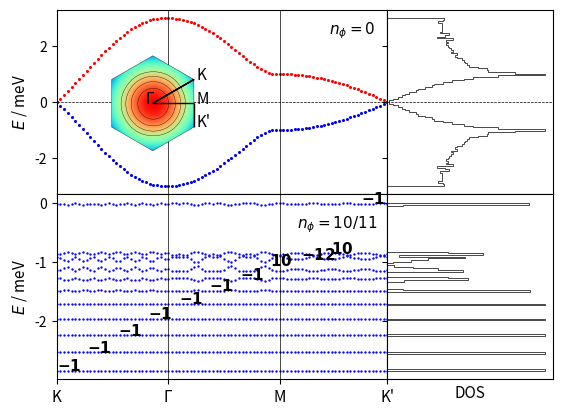

Reproduce this figure in Python. (Note: this script raises an exception after producing the figure.)
# coding=utf-8
import numpy as np
import matplotlib.pyplot as plt
import sys
from itertools import product
import matplotlib.gridspec as gridspec
from matplotlib.patches import Polygon
import matplotlib.patches as patches

# lattice vectors (normalized)

a1 = (1/2) * np.array([np.sqrt(3), 1])
a2 = (1/2) * np.array([np.sqrt(3), -1])
avec = np.vstack((a1, a2))

# reciprocal lattice vectors

b1 = (2.*np.pi) * np.array([1/np.sqrt(3), 1])
b2 = (2.*np.pi) * np.array([1/np.sqrt(3), -1])
bvec = np.vstack((b1, b2))

# high symmetry points

K1 = np.array([2/3, 1/3])
K2 = np.array([1/3, 2/3])
GA = np.array([0., 0.])
MM = np.array([0.5, 0.5])


def min_hamiltonian(k, num_bands_1):

    t1, t2, t2dash = 1, 0, 0
    # t1, t2, t2dash = 2, 0.05, 0.2

    delta = np.zeros((3, 2))
    delta[0, :] = (1 / 3) * avec[0, :] + (1 / 3) * avec[1, :]
    delta[1, :] = (-2 / 3) * avec[0, :] + (1 / 3) * avec[1, :]
    delta[2, :] = (1 / 3) * avec[0, :] + (-2 / 3) * avec[1, :]

    fifthNN = np.zeros((6, 2))
    fifthNN[0, :] = -avec[0, :] - avec[1, :]
    fifthNN[1, :] = -avec[0, :] + 2*avec[1, :]
    fifthNN[2, :] = 2*avec[0, :] - avec[1, :]
    fifthNN[3, :] = avec[0, :] + avec[1, :]
    fifthNN[4, :] = -2*avec[0, :] + avec[1, :]
    fifthNN[5, :] = avec[0, :] - 2*avec[1, :]

    Hamiltonian = np.zeros((num_bands_1, num_bands_1), dtype=np.complex128)

    f = 0
    for i in range(3):
        f += t1 * np.exp(1j * k.dot(delta[i, :]))
    f2 = 0
    for i in [0, 1, 2]:  # range(3)
        f2 += (t2 - 1j * t2dash/2) * np.exp(1j * k.dot(fifthNN[i, :]))
    xi = 0
    for i in [0, 1, 2]:  # range(3)
        xi += (t2dash/2) * np.exp(1j * k.dot(fifthNN[i, :]))

    # spin up block

    Hamiltonian[0][0] = f2 + np.conj(f2)
    Hamiltonian[0][1] = f
    Hamiltonian[1][0] = np.conj(f)
    Hamiltonian[1][1] = f2 + np.conj(f2)

    Hamiltonian[0][2] = xi  #- np.conj(xi)
    Hamiltonian[1][3] = xi  #- np.conj(xi)

    Hamiltonian[2][0] = -np.conj(xi)  # np.conj(Hamiltonian[0][2])
    Hamiltonian[3][1] = -np.conj(xi)  # np.conj(Hamiltonian[1][3])

    Hamiltonian[2][2] = Hamiltonian[0][0]
    Hamiltonian[2][3] = Hamiltonian[0][1]
    Hamiltonian[3][2] = Hamiltonian[1][0]
    Hamiltonian[3][3] = Hamiltonian[1][1]

    # spin down block (the minimal model is spin degenerate)

    Hamiltonian[4][4] = Hamiltonian[0][0]
    Hamiltonian[4][5] = Hamiltonian[0][1]
    Hamiltonian[5][4] = Hamiltonian[1][0]
    Hamiltonian[5][5] = Hamiltonian[1][1]

    Hamiltonian[4][6] = Hamiltonian[0][2]
    Hamiltonian[5][7] = Hamiltonian[1][3]

    Hamiltonian[6][4] = Hamiltonian[2][0]
    Hamiltonian[7][5] = Hamiltonian[3][1]

    Hamiltonian[6][6] = Hamiltonian[2][2]
    Hamiltonian[6][7] = Hamiltonian[2][3]
    Hamiltonian[7][6] = Hamiltonian[3][2]
    Hamiltonian[7][7] = Hamiltonian[3][3]

    return Hamiltonian


def hamiltonian(k, num_bands_1):

    t1, t2, t2dash = 1, 0, 0
    # t1, t2, t2dash = 2, 0.05, 0.2

    delta = np.zeros((3, 2))
    delta[0, :] = (1 / 3) * avec[0, :] + (1 / 3) * avec[1, :]
    delta[1, :] = (-2 / 3) * avec[0, :] + (1 / 3) * avec[1, :]
    delta[2, :] = (1 / 3) * avec[0, :] + (-2 / 3) * avec[1, :]

    secondNN = np.zeros((6, 2))
    # positive direction for A sites / negative direction for B sites
    secondNN[0, :] = avec[0, :]
    secondNN[1, :] = -avec[0, :] + avec[1, :]
    secondNN[2, :] = -avec[1, :]
    # negative direction for A sites / positive direction for B sites
    secondNN[3, :] = avec[1, :]
    secondNN[4, :] = -avec[0, :]
    secondNN[5, :] = avec[0, :] - avec[1, :]

    fifthNN = np.zeros((6, 2))
    fifthNN[0, :] = -avec[0, :] - avec[1, :]
    fifthNN[1, :] = -avec[0, :] + 2*avec[1, :]
    fifthNN[2, :] = 2*avec[0, :] - avec[1, :]
    fifthNN[3, :] = avec[0, :] + avec[1, :]
    fifthNN[4, :] = -2*avec[0, :] + avec[1, :]
    fifthNN[5, :] = avec[0, :] - 2*avec[1, :]

    Hamiltonian = np.zeros((num_bands_1, num_bands_1), dtype=np.complex128)

    f = 0
    for i in range(3):
        f += t1 * np.exp(1j * k.dot(delta[i, :]))
    f2 = 0
    for i in range(0, 3):
        f2 += t2 * np.exp(1j * k.dot(fifthNN[i, :]))
    xi = 0
    for i in range(3):
        xi += t2dash * np.exp(1j * k.dot(fifthNN[i, :]))

    # spin up block

    Hamiltonian[0][0] = f2 + np.conj(f2)
    Hamiltonian[0][1] = f
    Hamiltonian[1][0] = np.conj(f)
    Hamiltonian[1][1] = np.conj(f2) + f2

    Hamiltonian[0][2] = xi - np.conj(xi)
    Hamiltonian[1][3] = xi - np.conj(xi)

    Hamiltonian[2][0] = np.conj(Hamiltonian[0][2])
    Hamiltonian[3][1] = np.conj(Hamiltonian[1][3])

    Hamiltonian[2][2] = Hamiltonian[0][0]
    Hamiltonian[2][3] = Hamiltonian[0][1]
    Hamiltonian[3][2] = Hamiltonian[1][0]
    Hamiltonian[3][3] = Hamiltonian[1][1]

    # spin down block (the minimal model is spin degenerate)

    Hamiltonian[4][4] = Hamiltonian[0][0]
    Hamiltonian[4][5] = Hamiltonian[0][1]
    Hamiltonian[5][4] = Hamiltonian[1][0]
    Hamiltonian[5][5] = Hamiltonian[1][1]

    Hamiltonian[4][6] = Hamiltonian[0][2]
    Hamiltonian[5][7] = Hamiltonian[1][3]

    Hamiltonian[6][4] = Hamiltonian[2][0]
    Hamiltonian[7][5] = Hamiltonian[3][1]

    Hamiltonian[6][6] = Hamiltonian[2][2]
    Hamiltonian[6][7] = Hamiltonian[2][3]
    Hamiltonian[7][6] = Hamiltonian[3][2]
    Hamiltonian[7][7] = Hamiltonian[3][3]

    return Hamiltonian


def hamiltonian2(k, M, p, q):

    t1, t2, t2dash = 1, 0, 0
    # t1, t2, t2dash = 2, 0.05, 0.2
    a = 1
    c = np.sqrt(3) * a / 6  # ... / 6
    eta = 1 * k[0] * M * a / 2  # 3 * ...
    alpha = float(p / q)

    matrix = np.zeros(shape=(M, M), dtype=np.complex128)

    def A(phi, m):
        return t2 * (2 * np.cos(4 * np.pi * phi * m + 12 * k[1] * c)
                     + 2 * np.cos(2 * np.pi * phi * (m - 3 / 2) + 6 * k[1] * c)
                     + 2 * np.cos(2 * np.pi * phi * (m + 3 / 2) + 6 * k[1] * c) + 3) \
               + t2dash * (-2 * np.cos(4 * np.pi * phi * m + 12 * k[1] * c)
                           - 2 * np.cos(2 * np.pi * phi * (m - 3 / 2) + 6 * k[1] * c)
                           - 2 * np.cos(2 * np.pi * phi * (m + 3 / 2) + 6 * k[1] * c) - 9)

    def B(phi, m):
        return t1 * (2 * np.exp(1j * np.pi * phi / 3) * np.cos(np.pi * phi * (m + 1 / 2) + 3 * k[1] * c))

    def C(phi):
        return t1 * np.exp(1j * np.pi * phi / 3)

    def D(phi, m):
        return t2 * (2 * np.cos(np.pi * phi * (m - 5 / 2) + 3 * k[1] * c)
                     + 2 * np.cos(np.pi * phi * (m + 7 / 2) + 3 * k[1] * c)
                     + 2 * np.cos(3 * np.pi * phi * (m - 1 / 2) + 9 * k[1] * c)
                     + 2 * np.cos(3 * np.pi * phi * (m + 3 / 2) + 9 * k[1] * c)) \
               + t2dash * (-2 * np.cos(np.pi * phi * (m - 5 / 2) + 3 * k[1] * c)
                           - 2 * np.cos(np.pi * phi * (m + 7 / 2) + 3 * k[1] * c)
                           - 2 * np.cos(3 * np.pi * phi * (m - 1 / 2) + 9 * k[1] * c)
                           - 2 * np.cos(3 * np.pi * phi * (m + 3 / 2) + 9 * k[1] * c))

    def G(phi, m):
        return t2 * (2 * np.cos(2 * np.pi * phi * (m + 1) + 6 * k[1] * c)
                     + 2 * np.cos(3 * np.pi * phi)) \
               + t2dash * (-2 * np.cos(2 * np.pi * phi * (m + 1) + 6 * k[1] * c)
                           - 2 * np.cos(3 * np.pi * phi))

    for i in range(M):
        matrix[i, i] = A(alpha, i + 1)
    for i in range(M - 1):
        matrix[i, i + 1] = B(alpha, i + 1)
        matrix[i + 1, i] = np.conj(B(alpha, i + 1))
    for i in range(M - 2):
        matrix[i, i + 2] = np.conj(C(alpha))
        matrix[i + 2, i] = C(alpha)
    for i in range(M - 3):
        matrix[i, i + 3] = D(alpha, i + 2)
        matrix[i + 3, i] = D(alpha, i + 2)
    for i in range(M - 6):
        matrix[i, i + 6] = G(alpha, i + 3)
        matrix[i + 6, i] = G(alpha, i + 3)

    # top-right
    matrix[0][M - 1] = np.conj(B(alpha, M)) * np.exp(-1j * eta)

    matrix[0][M - 2] = C(alpha) * np.exp(-1j * eta)
    matrix[1][M - 1] = C(alpha) * np.exp(-1j * eta)

    matrix[0][M - 3] = D(alpha, M - 1) * np.exp(-1j * eta)
    matrix[1][M - 2] = D(alpha, M) * np.exp(-1j * eta)
    matrix[2][M - 1] = D(alpha, 1) * np.exp(-1j * eta)

    matrix[0][M - 6] = G(alpha, M - 3) * np.exp(-1j * eta)
    matrix[1][M - 5] = G(alpha, M - 2) * np.exp(-1j * eta)
    matrix[2][M - 4] = G(alpha, M - 1) * np.exp(-1j * eta)
    matrix[3][M - 3] = G(alpha, M) * np.exp(-1j * eta)
    matrix[4][M - 2] = G(alpha, 1) * np.exp(-1j * eta)
    matrix[5][M - 1] = G(alpha, 2) * np.exp(-1j * eta)

    # bottom-left
    matrix[M - 1][0] = B(alpha, M) * np.exp(1j * eta)

    matrix[M - 2][0] = np.conj(C(alpha)) * np.exp(1j * eta)
    matrix[M - 1][1] = np.conj(C(alpha)) * np.exp(1j * eta)

    matrix[M - 3][0] = D(alpha, M - 1) * np.exp(1j * eta)
    matrix[M - 2][1] = D(alpha, M) * np.exp(1j * eta)
    matrix[M - 1][2] = D(alpha, 1) * np.exp(1j * eta)

    matrix[M - 6][0] = G(alpha, M - 3) * np.exp(1j * eta)
    matrix[M - 5][1] = G(alpha, M - 2) * np.exp(1j * eta)
    matrix[M - 4][2] = G(alpha, M - 1) * np.exp(1j * eta)
    matrix[M - 3][3] = G(alpha, M) * np.exp(1j * eta)
    matrix[M - 2][4] = G(alpha, 1) * np.exp(1j * eta)
    matrix[M - 1][5] = G(alpha, 2) * np.exp(1j * eta)

    return matrix


def berry_curv(ev, ev_alpha, ev_beta, ev_alpha_beta):

    bc = - np.imag(np.log(np.conj(ev).dot(ev_alpha) * np.conj(ev_alpha).dot(ev_alpha_beta)
                          * np.conj(ev_alpha_beta).dot(ev_beta) * np.conj(ev_beta).dot(ev)))

    return bc


if __name__ == '__main__':

    ####################
    # 1) Minimal model #
    ####################

    num_bands_1 = 8

    ####################################################################################################################

    count, nk = 0, 30

    eigval_bands_1 = np.zeros((num_bands_1, 3*nk))

    for i in range(nk):
        k = K1 - K1 * float(i) / float(nk - 1)
        k = np.matmul(k, bvec)
        eigvals = np.linalg.eigvals(hamiltonian(k, num_bands_1))
        idx = np.argsort(eigvals)
        for band in range(num_bands_1):
            eigval_bands_1[band, count] = np.real(eigvals[idx[band]])
        count += 1

    for i in range(nk):
        k = GA + (MM - GA) * float(i) / float(nk - 1)
        k = np.matmul(k, bvec)
        eigvals = np.linalg.eigvals(hamiltonian(k, num_bands_1))
        idx = np.argsort(eigvals)
        for band in range(num_bands_1):
            eigval_bands_1[band, count] = np.real(eigvals[idx[band]])
        count += 1

    for i in range(nk):
        k = MM + (K2 - MM) * float(i) / float(nk - 1)
        k = np.matmul(k, bvec)
        eigvals = np.linalg.eigvals(hamiltonian(k, num_bands_1))
        idx = np.argsort(eigvals)
        for band in range(num_bands_1):
            eigval_bands_1[band, count] = np.real(eigvals[idx[band]])
        count += 1

    ####################################################################################################################

    samples_x, samples_y = 101, 101
    max_idx_x, max_idx_y = samples_x - 1, samples_y - 1

    energy_matrix_1 = np.zeros((num_bands_1, samples_x, samples_y))
    u_matrix_1 = np.zeros((num_bands_1, num_bands_1, samples_x, samples_y), dtype=np.complex128)

    for idx_x in range(samples_x):
        frac_kx = idx_x / max_idx_x
        for idx_y in range(samples_y):
            frac_ky = idx_y/max_idx_y

            # # wavevector used for u (depends on boundary conditions)
            # if idx_x == max_idx_x and idx_y == max_idx_y:
            #     k_u = np.matmul(np.array([0, 0]), bvec)
            # elif idx_x == max_idx_x:
            #     k_u = np.matmul(np.array([0, frac_ky]), bvec)
            # elif idx_y == max_idx_y:
            #     k_u = np.matmul(np.array([frac_kx, 0]), bvec)
            # else:
            #     k_u = np.matmul(np.array([frac_kx, frac_ky]), bvec)

            k_u = np.matmul(np.array([frac_kx, frac_ky]), bvec)

            eigvals, eigvecs = np.linalg.eig(hamiltonian(k_u, num_bands_1))
            idx = np.argsort(eigvals)
            for band in range(num_bands_1):
                energy_matrix_1[band, idx_x, idx_y] = np.real(eigvals[idx[band]])
                u_matrix_1[:, band, idx_x, idx_y] = eigvecs[:, idx[band]]

    berry_flux_matrix_1 = np.zeros((num_bands_1, samples_x-1, samples_y-1))

    for band in range(num_bands_1):
        for idx_x in range(max_idx_x):
            for idx_y in range(max_idx_y):
                berry_flux_matrix_1[band, idx_x, idx_y] = berry_curv(u_matrix_1[:, band, idx_x, idx_y],
                                                                     u_matrix_1[:, band, idx_x + 1, idx_y],
                                                                     u_matrix_1[:, band, idx_x, idx_y + 1],
                                                                     u_matrix_1[:, band, idx_x + 1, idx_y + 1])

    chern_numbers_1 = np.zeros(num_bands_1)
    for band in range(num_bands_1):
        chern_numbers_1[band] = np.sum(berry_flux_matrix_1[band, :, :]) / (2 * np.pi)

    ########################################
    # 2) Minimal model with magnetic field #
    ########################################

    p, q = 10, 11

    if p % 2 == 0:
        M = q
    else:
        M = 2 * q

    # reciprocal lattice vectors
    b1_2 = (2. * np.pi / q) * np.array([1, -1 / np.sqrt(3)])
    b2_2 = (2. * np.pi) * np.array([0, 2 / np.sqrt(3)])
    bvec_2 = np.vstack((b1_2, b2_2))

    ####################################################################################################################

    count, nk = 0, 30

    eigval_bands_2 = np.zeros((M, 3 * nk))

    for i in range(nk):
        k = K1 - K1 * float(i) / float(nk - 1)
        k = np.matmul(k, bvec)
        eigvals = np.linalg.eigvals(hamiltonian2(k, M, p, q))
        idx = np.argsort(eigvals)
        for band in range(M):
            #eigval_bands_2[band, count] = np.real(+np.sqrt(3 + eigvals[idx[band]]))
            eigval_bands_2[(M-1) - band, count] = np.real(-np.sqrt(3 + eigvals[idx[band]]))
        count += 1

    for i in range(nk):
        k = GA + (MM - GA) * float(i) / float(nk - 1)
        k = np.matmul(k, bvec)
        eigvals = np.linalg.eigvals(hamiltonian2(k, M, p, q))
        idx = np.argsort(eigvals)
        for band in range(M):
            #eigval_bands_2[band, count] = np.real(+np.sqrt(3 + eigvals[idx[band]]))
            eigval_bands_2[(M-1) - band, count] = np.real(-np.sqrt(3 + eigvals[idx[band]]))
        count += 1

    for i in range(nk):
        k = MM + (K2 - MM) * float(i) / float(nk - 1)
        k = np.matmul(k, bvec)
        eigvals = np.linalg.eigvals(hamiltonian2(k, M, p, q))
        idx = np.argsort(eigvals)
        for band in range(M):
            #eigval_bands_2[band, count] = np.real(+np.sqrt(3 + eigvals[idx[band]]))
            eigval_bands_2[(M-1) - band, count] = np.real(-np.sqrt(3 + eigvals[idx[band]]))
        count += 1

    ####################################################################################################################

    samples_x, samples_y = 101, 101
    max_idx_x, max_idx_y = samples_x - 1, samples_y - 1

    energy_matrix_2 = np.zeros((M, samples_x, samples_y))
    u_matrix_2 = np.zeros((M, M, samples_x, samples_y), dtype=np.complex128)

    for idx_x in range(samples_x):
        frac_kx = idx_x / max_idx_x
        for idx_y in range(samples_y):
            frac_ky = idx_y / max_idx_y

            # # wavevector used for u (depends on boundary conditions)
            # if idx_x == max_idx_x and idx_y == max_idx_y:
            #     k_u = np.matmul(np.array([0, 0]), bvec)
            # elif idx_x == max_idx_x:
            #     k_u = np.matmul(np.array([0, frac_ky]), bvec)
            # elif idx_y == max_idx_y:
            #     k_u = np.matmul(np.array([frac_kx, 0]), bvec)
            # else:
            #     k_u = np.matmul(np.array([frac_kx, frac_ky]), bvec)

            k_u = np.matmul(np.array([frac_kx, frac_ky]), bvec_2)

            eigvals, eigvecs = np.linalg.eig(hamiltonian2(k_u, M, p, q))
            idx = np.argsort(eigvals)
            for band in range(M):
                energy_matrix_2[(M-1) - band, idx_x, idx_y] = np.real(-np.sqrt(3 + eigvals[idx[band]]))
                u_matrix_2[:, (M-1) - band, idx_x, idx_y] = eigvecs[:, idx[band]]

    berry_flux_matrix_2 = np.zeros((M, samples_x - 1, samples_y - 1))

    for band in range(M):
        for idx_x in range(max_idx_x):
            for idx_y in range(max_idx_y):
                berry_flux_matrix_2[band, idx_x, idx_y] = berry_curv(u_matrix_2[:, band, idx_x, idx_y],
                                                                     u_matrix_2[:, band, idx_x + 1, idx_y],
                                                                     u_matrix_2[:, band, idx_x, idx_y + 1],
                                                                     u_matrix_2[:, band, idx_x + 1, idx_y + 1])

    chern_numbers_2 = np.zeros(M)
    for band in range(M):
        chern_numbers_2[band] = np.sum(berry_flux_matrix_2[band, :, :]) / (2 * np.pi)
        print("Chern number ( band", band, ") = ", chern_numbers_2[band])

    ##############
    # Final Plot #
    ##############

    fig = plt.figure()  # figsize=(6, 4)

    gs = gridspec.GridSpec(2, 2, width_ratios=[2, 1], height_ratios=[1, 1])

    ax0 = plt.subplot(gs[0])
    ax4 = plt.subplot(gs[0])

    # color index
    # colors = plt.cm.RdBu_r(np.linspace(0, 1, 2))
    cidx = ['b', 'b', 'b', 'b', 'r', 'r', 'r', 'r']

    for nb in range(num_bands_1):
        plt.scatter(np.linspace(0, 89, 90), eigval_bands_1[nb, :], c=cidx[nb], s=0.5)
    ax0.set_ylabel('$E$ / meV', fontsize=11)
    ax0.axvline(30, color='k', linewidth=0.5)
    ax0.axvline(60, color='k', linewidth=0.5)
    ax0.axhline(0, color='k', linewidth=0.5, ls='--')
    plt.xlim((0, 89))
    plt.setp(ax0.get_xticklabels(), visible=False)
    # ax0.text(10, 0.1, '(a) $B_z=0$')
    ax0.tick_params(axis='both', which='major', labelsize=10)

    ##################################################

    left, bottom, width, height = [0.175, 0.585, 0.2, 0.2]
    ax4 = fig.add_axes([left, bottom, width, height])

    # hexagon = Polygon(((-1, 0), (-0.5, np.sqrt(3) / 2), (0.5, np.sqrt(3) / 2), (1, 0), (0.5, -np.sqrt(3) / 2),
    #                    (-0.5, -np.sqrt(3) / 2)), fc=(1, 1, 0.8, 1), ec="g", ls="-", lw=0.5)
    #
    # ax4.add_artist(hexagon)
    #
    # ax4.set_xlim([-1, 1])
    # ax4.set_ylim([-1, 1])
    #
    # ax4.arrow(0.5, np.sqrt(3) / 2, -0.5, -np.sqrt(3) / 2, color='k', head_width=0.05, length_includes_head=True, lw=1)
    # ax4.arrow(0, 0, 3 / 4, np.sqrt(3) / 4, color='k', head_width=0.05, length_includes_head=True, lw=1)
    # ax4.arrow(3 / 4, np.sqrt(3) / 4, 0.25, -np.sqrt(3) / 4, color='k', head_width=0.05, length_includes_head=True, lw=1)
    #
    # ax4.text(-0.1, 0, "Γ")
    # ax4.text(1 / 2, np.sqrt(3) / 2, "K")
    # ax4.text(3 / 4, np.sqrt(3) / 4, "M")
    # ax4.text(1, 0, "K'")
    #
    # ax4.set_aspect('equal', adjustable='box')
    # ax4.axis('off')

    num_bands_1 = 8
    max_kx, max_ky = 101, 101

    eigval_bands_1 = np.zeros((num_bands_1, max_kx, max_ky))

    for idx_kx in range(max_kx):
        kx = -np.pi + idx_kx * (2 * np.pi / max_kx)
        for idx_ky in range(max_ky):
            ky = -np.pi + idx_ky * (2 * np.pi / max_ky)
            eigvals = np.linalg.eigvals(min_hamiltonian(np.array([kx, ky]), num_bands_1))
            idx = np.argsort(eigvals)
            for band in range(num_bands_1):
                eigval_bands_1[band, idx_kx, idx_ky] = np.real(eigvals[idx[band]])

    kx = range(max_kx)
    ky = range(max_ky)

    KX, KY = np.meshgrid(kx, ky)

    E1 = np.zeros(num_bands_1, dtype=object)

    i = 7

    E1[i] = eigval_bands_1[i, KX, KY]
    hex = patches.RegularPolygon((50, 50), 6, radius=50, orientation=0, facecolor='none', edgecolor='k', lw=0.25)
    ax4.add_patch(hex)
    im = ax4.imshow(E1[i], cmap=plt.get_cmap('rainbow'), clip_path=hex, clip_on=True)
    cset = ax4.contour(E1[i], np.arange(2, 5, 0.25), linewidths=0.25, colors='black')
    for collection in cset.collections:
        collection.set_clip_path(hex)

    plt.axis('off')

    radius = 50
    center = 50

    ax4.arrow(center + radius * np.cos(np.pi / 6), center, 0, radius * np.sin(np.pi / 6), color='k', head_width=0, head_length=0,
              length_includes_head=True, lw=1)
    ax4.arrow(center + radius * np.cos(np.pi / 6), center-radius * np.sin(np.pi / 6), -radius * np.cos(np.pi / 6), +radius * np.sin(np.pi / 6), color='k', head_width=0, head_length=0,
              length_includes_head=True, lw=1)
    ax4.arrow(center, center, radius * np.cos(np.pi / 6), 0, color='k', head_width=0, head_length=0, length_includes_head=True,
              lw=1)

    ax4.text(center-0.15*center, center, "Γ", fontsize=11)
    ax4.text(center + radius * np.cos(np.pi / 6)+0.05*center, center - radius * np.sin(np.pi / 6) + 0*center, "K", fontsize=11)
    ax4.text(center + radius * np.cos(np.pi / 6)+0.05*center, center + 0*center, "M", fontsize=11)
    ax4.text(center + radius * np.cos(np.pi / 6)+0.05*center, center + radius * np.sin(np.pi / 6) + 0*center, "K'", fontsize=11)

    ####################################################################################################################

    ax1 = plt.subplot(gs[1], sharey=ax0)
    n, bins, patches = ax1.hist(np.ndarray.flatten(energy_matrix_1), 100,
                                density=False, orientation='horizontal', histtype='step', color='k',  lw=0.5)
    plt.setp(ax1.get_yticklabels(), visible=False)
    ax1.axhline(0, color='k', linewidth=0.5, ls='--')
    plt.xticks([1000, 2000], ["1000", "2000"])
    plt.setp(ax1.get_xticklabels(), visible=False)

    gs.update(wspace=0)

########################################################################################################################

    ax2 = plt.subplot(gs[2])

    # color index
    # colors = plt.cm.RdBu_r(np.linspace(0, 1, 2 * M))
    # cidx = np.zeros(2 * M, dtype=int)
    # for i in range(M):
    #     cidx[i] = M + i
    #     cidx[M + i] = (M - 1) - i

    for nb in range(M):
        plt.scatter(np.linspace(0, 89, 90), eigval_bands_2[nb, :], c='b', s=0.5)
    # ax2.set_xlabel('Path')
    ax2.set_ylabel('$E$ / meV', fontsize=11)
    ax2.tick_params(axis='both', which='major', labelsize=10)
    ax2.axvline(30, color='k', linewidth=0.5)
    ax2.axvline(60, color='k', linewidth=0.5)

    for band in range(M):
        ax2.text(band*(82/(M-1)), eigval_bands_2[band, band*int(89/(M-1))], "$\mathbf{{{}}}$".format(int(round(chern_numbers_2[band]))), fontsize=11)

    #ax2.axhline(0, color='k', linewidth=0.5, ls='--')
    plt.xlim((0, 89))
    plt.xticks([0, 30, 60, 89], ["K", "Γ", "M", "K'"], fontsize=11)
    #ax2.set_ylim([-5, 0])
    # ax2.text(10, 0.2, '(b) $B_z \\neq 0$')

########################################################################################################################

    ax3 = plt.subplot(gs[3], sharey=ax2)
    n, bins, patches = ax3.hist(np.ndarray.flatten(energy_matrix_2), 100,
                                density=False, orientation='horizontal', histtype='step', color='k', lw=0.5)
    plt.setp(ax3.get_yticklabels(), visible=False)
    ax3.set_xlabel('DOS', fontsize=11)
    #ax3.axhline(0, color='k', linewidth=0.5, ls='--')
    plt.xticks([1000, 2000], ["1000", "2000"])
    plt.setp(ax3.get_xticklabels(), visible=False)
    plt.tick_params(
        axis='x',  # changes apply to the x-axis
        which='both',  # both major and minor ticks are affected
        bottom=False,  # ticks along the bottom edge are off
        labelbottom=False)

    gs.update(wspace=0)
    gs.update(hspace=0)

    fig.text(0.55, 0.83, "$n_\phi=0$", fontsize=11)
    fig.text(0.5, 0.425, "$n_\phi=10/11$", fontsize=11, backgroundcolor='white')

    #fig.text(0, 0.87, "(a)", fontsize=12)
    #fig.text(0, 0.48, "(b)", fontsize=12)

    # fig.text(0.02, 0.5, '$E$ / meV', va='center', rotation='vertical')

    plt.savefig("/home/<user>/Documents/FSK2020/proposal/figures/2d_band_structure_proposal.png", bbox_inches='tight', dpi=300)
    plt.show()